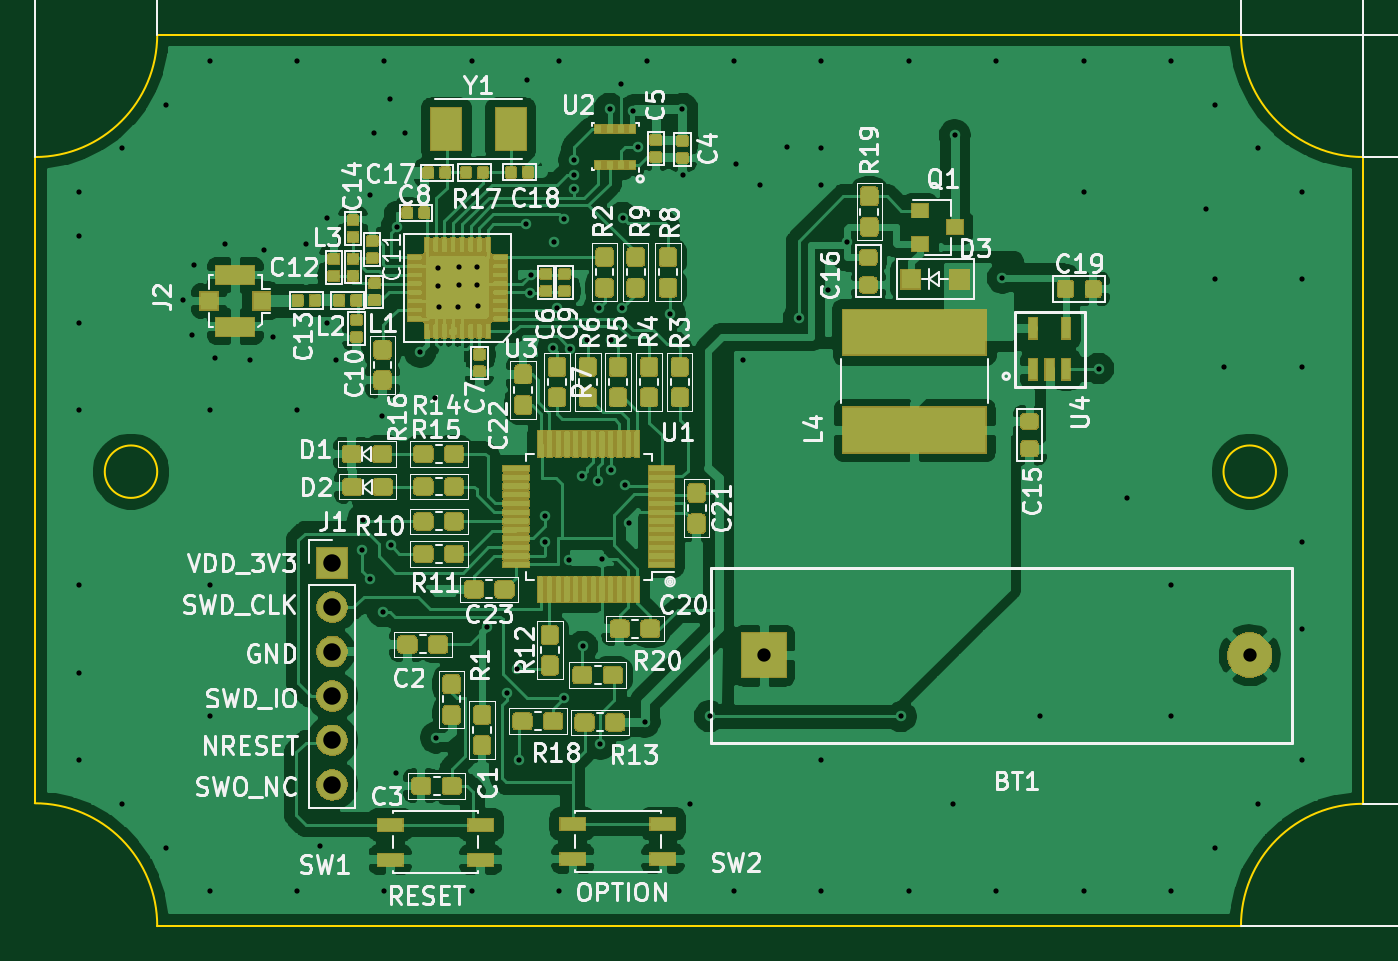
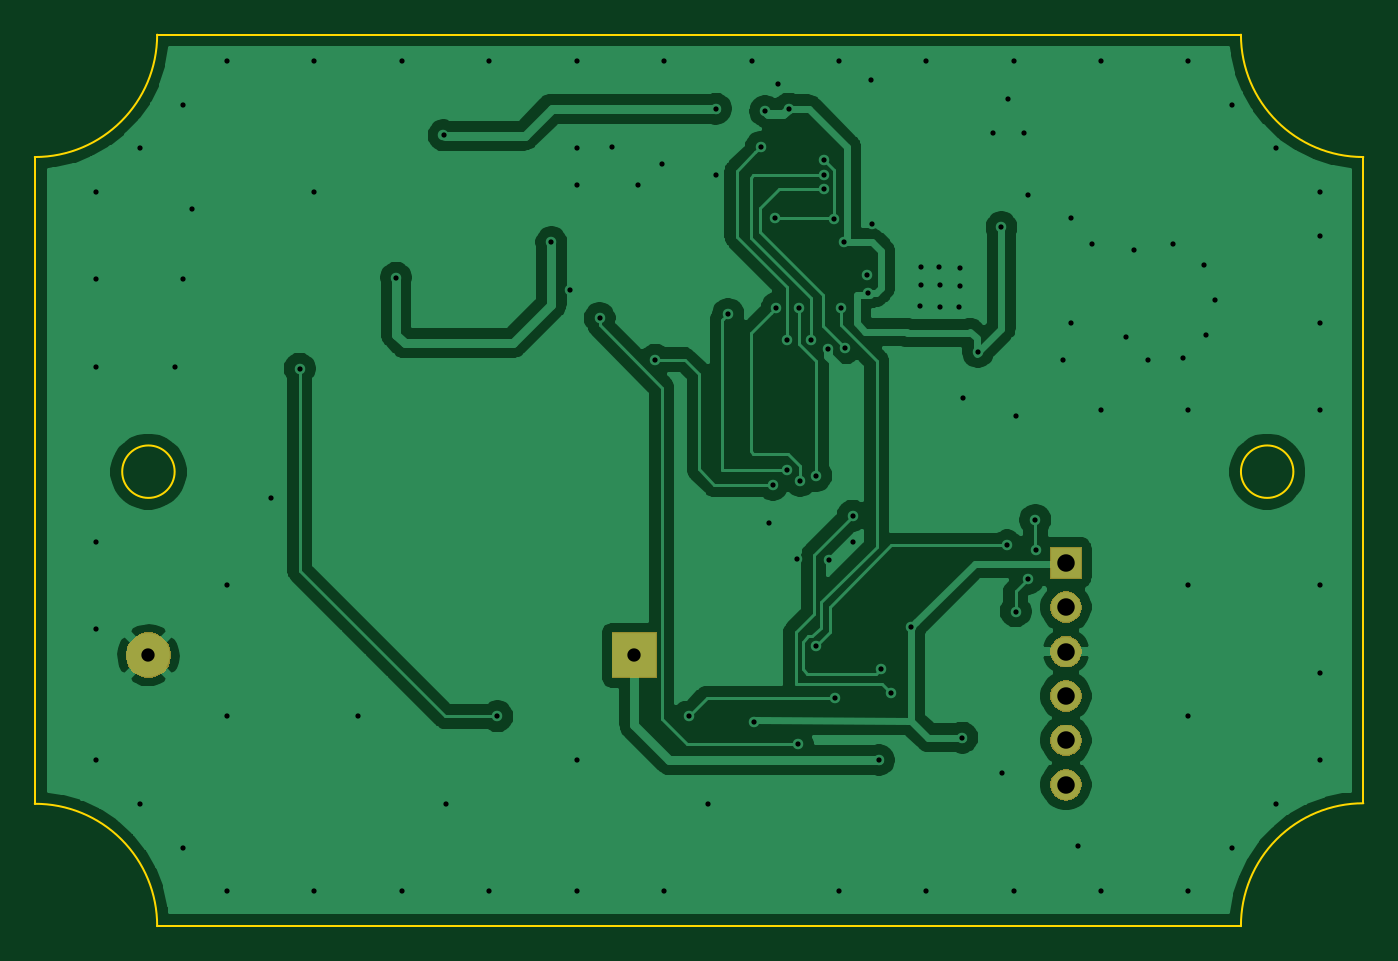
Circuit board: 10 layer files. Board 76.0 x 51.0 mm.
- bottom_copper: NRF_SENDER-B_Cu.gbr (72927 bytes)
- bottom_mask: NRF_SENDER-B_Mask.gbr (6416 bytes)
- bottom_silk: NRF_SENDER-B_SilkS.gbr (513 bytes)
- outline: NRF_SENDER-Edge_Cuts.gbr (1139 bytes)
- top_copper: NRF_SENDER-F_Cu.gbr (486219 bytes)
- top_mask: NRF_SENDER-F_Mask.gbr (139579 bytes)
- paste: NRF_SENDER-F_Paste.gbr (297995 bytes)
- top_silk: NRF_SENDER-F_SilkS.gbr (83837 bytes)
- drill: NRF_SENDER-NPTH.drl (300 bytes)
- drill: NRF_SENDER-PTH.drl (2811 bytes)

=== bottom_copper: NRF_SENDER-B_Cu.gbr (72927 bytes, source omitted) ===
=== bottom_mask: NRF_SENDER-B_Mask.gbr ===
G04 #@! TF.GenerationSoftware,KiCad,Pcbnew,5.1.5+dfsg1-2build2*
G04 #@! TF.CreationDate,2021-03-11T19:48:37+03:00*
G04 #@! TF.ProjectId,NRF_SENDER,4e52465f-5345-44e4-9445-522e6b696361,rev?*
G04 #@! TF.SameCoordinates,Original*
G04 #@! TF.FileFunction,Soldermask,Bot*
G04 #@! TF.FilePolarity,Negative*
%FSLAX46Y46*%
G04 Gerber Fmt 4.6, Leading zero omitted, Abs format (unit mm)*
G04 Created by KiCad (PCBNEW 5.1.5+dfsg1-2build2) date 2021-03-11 19:48:37*
%MOMM*%
%LPD*%
G04 APERTURE LIST*
%ADD10C,0.100000*%
G04 APERTURE END LIST*
D10*
G36*
X71263512Y-84753927D02*
G01*
X71412812Y-84783624D01*
X71576784Y-84851544D01*
X71724354Y-84950147D01*
X71849853Y-85075646D01*
X71948456Y-85223216D01*
X72016376Y-85387188D01*
X72051000Y-85561259D01*
X72051000Y-85738741D01*
X72016376Y-85912812D01*
X71948456Y-86076784D01*
X71849853Y-86224354D01*
X71724354Y-86349853D01*
X71576784Y-86448456D01*
X71412812Y-86516376D01*
X71263512Y-86546073D01*
X71238742Y-86551000D01*
X71061258Y-86551000D01*
X71036488Y-86546073D01*
X70887188Y-86516376D01*
X70723216Y-86448456D01*
X70575646Y-86349853D01*
X70450147Y-86224354D01*
X70351544Y-86076784D01*
X70283624Y-85912812D01*
X70249000Y-85738741D01*
X70249000Y-85561259D01*
X70283624Y-85387188D01*
X70351544Y-85223216D01*
X70450147Y-85075646D01*
X70575646Y-84950147D01*
X70723216Y-84851544D01*
X70887188Y-84783624D01*
X71036488Y-84753927D01*
X71061258Y-84749000D01*
X71238742Y-84749000D01*
X71263512Y-84753927D01*
G37*
G36*
X71263512Y-82213927D02*
G01*
X71412812Y-82243624D01*
X71576784Y-82311544D01*
X71724354Y-82410147D01*
X71849853Y-82535646D01*
X71948456Y-82683216D01*
X72016376Y-82847188D01*
X72051000Y-83021259D01*
X72051000Y-83198741D01*
X72016376Y-83372812D01*
X71948456Y-83536784D01*
X71849853Y-83684354D01*
X71724354Y-83809853D01*
X71576784Y-83908456D01*
X71412812Y-83976376D01*
X71263512Y-84006073D01*
X71238742Y-84011000D01*
X71061258Y-84011000D01*
X71036488Y-84006073D01*
X70887188Y-83976376D01*
X70723216Y-83908456D01*
X70575646Y-83809853D01*
X70450147Y-83684354D01*
X70351544Y-83536784D01*
X70283624Y-83372812D01*
X70249000Y-83198741D01*
X70249000Y-83021259D01*
X70283624Y-82847188D01*
X70351544Y-82683216D01*
X70450147Y-82535646D01*
X70575646Y-82410147D01*
X70723216Y-82311544D01*
X70887188Y-82243624D01*
X71036488Y-82213927D01*
X71061258Y-82209000D01*
X71238742Y-82209000D01*
X71263512Y-82213927D01*
G37*
G36*
X71263512Y-79673927D02*
G01*
X71412812Y-79703624D01*
X71576784Y-79771544D01*
X71724354Y-79870147D01*
X71849853Y-79995646D01*
X71948456Y-80143216D01*
X72016376Y-80307188D01*
X72051000Y-80481259D01*
X72051000Y-80658741D01*
X72016376Y-80832812D01*
X71948456Y-80996784D01*
X71849853Y-81144354D01*
X71724354Y-81269853D01*
X71576784Y-81368456D01*
X71412812Y-81436376D01*
X71263512Y-81466073D01*
X71238742Y-81471000D01*
X71061258Y-81471000D01*
X71036488Y-81466073D01*
X70887188Y-81436376D01*
X70723216Y-81368456D01*
X70575646Y-81269853D01*
X70450147Y-81144354D01*
X70351544Y-80996784D01*
X70283624Y-80832812D01*
X70249000Y-80658741D01*
X70249000Y-80481259D01*
X70283624Y-80307188D01*
X70351544Y-80143216D01*
X70450147Y-79995646D01*
X70575646Y-79870147D01*
X70723216Y-79771544D01*
X70887188Y-79703624D01*
X71036488Y-79673927D01*
X71061258Y-79669000D01*
X71238742Y-79669000D01*
X71263512Y-79673927D01*
G37*
G36*
X124019487Y-76988996D02*
G01*
X124256253Y-77087068D01*
X124256255Y-77087069D01*
X124319009Y-77129000D01*
X124469339Y-77229447D01*
X124650553Y-77410661D01*
X124792932Y-77623747D01*
X124891004Y-77860513D01*
X124941000Y-78111861D01*
X124941000Y-78368139D01*
X124891004Y-78619487D01*
X124804446Y-78828456D01*
X124792931Y-78856255D01*
X124650553Y-79069339D01*
X124469339Y-79250553D01*
X124256255Y-79392931D01*
X124256254Y-79392932D01*
X124256253Y-79392932D01*
X124019487Y-79491004D01*
X123768139Y-79541000D01*
X123511861Y-79541000D01*
X123260513Y-79491004D01*
X123023747Y-79392932D01*
X123023746Y-79392932D01*
X123023745Y-79392931D01*
X122810661Y-79250553D01*
X122629447Y-79069339D01*
X122487069Y-78856255D01*
X122475554Y-78828456D01*
X122388996Y-78619487D01*
X122339000Y-78368139D01*
X122339000Y-78111861D01*
X122388996Y-77860513D01*
X122487068Y-77623747D01*
X122629447Y-77410661D01*
X122810661Y-77229447D01*
X122960991Y-77129000D01*
X123023745Y-77087069D01*
X123023747Y-77087068D01*
X123260513Y-76988996D01*
X123511861Y-76939000D01*
X123768139Y-76939000D01*
X124019487Y-76988996D01*
G37*
G36*
X97141000Y-79541000D02*
G01*
X94539000Y-79541000D01*
X94539000Y-76939000D01*
X97141000Y-76939000D01*
X97141000Y-79541000D01*
G37*
G36*
X71263512Y-77133927D02*
G01*
X71412812Y-77163624D01*
X71576784Y-77231544D01*
X71724354Y-77330147D01*
X71849853Y-77455646D01*
X71948456Y-77603216D01*
X72016376Y-77767188D01*
X72051000Y-77941259D01*
X72051000Y-78118741D01*
X72016376Y-78292812D01*
X71948456Y-78456784D01*
X71849853Y-78604354D01*
X71724354Y-78729853D01*
X71576784Y-78828456D01*
X71412812Y-78896376D01*
X71263512Y-78926073D01*
X71238742Y-78931000D01*
X71061258Y-78931000D01*
X71036488Y-78926073D01*
X70887188Y-78896376D01*
X70723216Y-78828456D01*
X70575646Y-78729853D01*
X70450147Y-78604354D01*
X70351544Y-78456784D01*
X70283624Y-78292812D01*
X70249000Y-78118741D01*
X70249000Y-77941259D01*
X70283624Y-77767188D01*
X70351544Y-77603216D01*
X70450147Y-77455646D01*
X70575646Y-77330147D01*
X70723216Y-77231544D01*
X70887188Y-77163624D01*
X71036488Y-77133927D01*
X71061258Y-77129000D01*
X71238742Y-77129000D01*
X71263512Y-77133927D01*
G37*
G36*
X71263512Y-74593927D02*
G01*
X71412812Y-74623624D01*
X71576784Y-74691544D01*
X71724354Y-74790147D01*
X71849853Y-74915646D01*
X71948456Y-75063216D01*
X72016376Y-75227188D01*
X72051000Y-75401259D01*
X72051000Y-75578741D01*
X72016376Y-75752812D01*
X71948456Y-75916784D01*
X71849853Y-76064354D01*
X71724354Y-76189853D01*
X71576784Y-76288456D01*
X71412812Y-76356376D01*
X71263512Y-76386073D01*
X71238742Y-76391000D01*
X71061258Y-76391000D01*
X71036488Y-76386073D01*
X70887188Y-76356376D01*
X70723216Y-76288456D01*
X70575646Y-76189853D01*
X70450147Y-76064354D01*
X70351544Y-75916784D01*
X70283624Y-75752812D01*
X70249000Y-75578741D01*
X70249000Y-75401259D01*
X70283624Y-75227188D01*
X70351544Y-75063216D01*
X70450147Y-74915646D01*
X70575646Y-74790147D01*
X70723216Y-74691544D01*
X70887188Y-74623624D01*
X71036488Y-74593927D01*
X71061258Y-74589000D01*
X71238742Y-74589000D01*
X71263512Y-74593927D01*
G37*
G36*
X72051000Y-73851000D02*
G01*
X70249000Y-73851000D01*
X70249000Y-72049000D01*
X72051000Y-72049000D01*
X72051000Y-73851000D01*
G37*
M02*

=== bottom_silk: NRF_SENDER-B_SilkS.gbr ===
G04 #@! TF.GenerationSoftware,KiCad,Pcbnew,5.1.5+dfsg1-2build2*
G04 #@! TF.CreationDate,2021-03-11T19:48:37+03:00*
G04 #@! TF.ProjectId,NRF_SENDER,4e52465f-5345-44e4-9445-522e6b696361,rev?*
G04 #@! TF.SameCoordinates,Original*
G04 #@! TF.FileFunction,Legend,Bot*
G04 #@! TF.FilePolarity,Positive*
%FSLAX46Y46*%
G04 Gerber Fmt 4.6, Leading zero omitted, Abs format (unit mm)*
G04 Created by KiCad (PCBNEW 5.1.5+dfsg1-2build2) date 2021-03-11 19:48:37*
%MOMM*%
%LPD*%
G04 APERTURE LIST*
G04 APERTURE END LIST*
M02*

=== outline: NRF_SENDER-Edge_Cuts.gbr ===
G04 #@! TF.GenerationSoftware,KiCad,Pcbnew,5.1.5+dfsg1-2build2*
G04 #@! TF.CreationDate,2021-03-11T19:48:37+03:00*
G04 #@! TF.ProjectId,NRF_SENDER,4e52465f-5345-44e4-9445-522e6b696361,rev?*
G04 #@! TF.SameCoordinates,Original*
G04 #@! TF.FileFunction,Profile,NP*
%FSLAX46Y46*%
G04 Gerber Fmt 4.6, Leading zero omitted, Abs format (unit mm)*
G04 Created by KiCad (PCBNEW 5.1.5+dfsg1-2build2) date 2021-03-11 19:48:37*
%MOMM*%
%LPD*%
G04 APERTURE LIST*
%ADD10C,0.120000*%
G04 APERTURE END LIST*
D10*
X125140000Y-67740000D02*
G75*
G03X125140000Y-67740000I-1500000J0D01*
G01*
X61140000Y-67740000D02*
G75*
G03X61140000Y-67740000I-1500000J0D01*
G01*
X130140000Y-86740000D02*
X130140000Y-49740000D01*
X61140000Y-93740000D02*
X123140000Y-93740000D01*
X54140000Y-49740000D02*
X54140000Y-86709936D01*
X61140000Y-42740000D02*
X123140000Y-42740000D01*
X61140000Y-42740000D02*
G75*
G02X54140000Y-49740000I-7000000J0D01*
G01*
X130140000Y-49740000D02*
G75*
G02X123140000Y-42740000I0J7000000D01*
G01*
X54140000Y-86709936D02*
G75*
G02X61140000Y-93740000I0J-7000064D01*
G01*
X123140000Y-93740000D02*
G75*
G02X130140000Y-86740000I6970000J30000D01*
G01*
M02*

=== top_copper: NRF_SENDER-F_Cu.gbr (486219 bytes, source omitted) ===
=== top_mask: NRF_SENDER-F_Mask.gbr (139579 bytes, source omitted) ===
=== paste: NRF_SENDER-F_Paste.gbr (297995 bytes, source omitted) ===
=== top_silk: NRF_SENDER-F_SilkS.gbr (83837 bytes, source omitted) ===
=== drill: NRF_SENDER-NPTH.drl ===
M48
; DRILL file {KiCad 5.1.5+dfsg1-2build2} date Сб 20 фев 2021 14:04:47
; FORMAT={-:-/ absolute / inch / decimal}
; #@! TF.CreationDate,2021-02-20T14:04:47+03:00
; #@! TF.GenerationSoftware,Kicad,Pcbnew,5.1.5+dfsg1-2build2
; #@! TF.FileFunction,NonPlated,1,2,NPTH
FMAT,2
INCH
%
G90
G05
T0
M30

=== drill: NRF_SENDER-PTH.drl ===
M48
; DRILL file {KiCad 5.1.5+dfsg1-2build2} date Сб 20 фев 2021 14:04:47
; FORMAT={-:-/ absolute / inch / decimal}
; #@! TF.CreationDate,2021-02-20T14:04:47+03:00
; #@! TF.GenerationSoftware,Kicad,Pcbnew,5.1.5+dfsg1-2build2
; #@! TF.FileFunction,Plated,1,2,PTH
FMAT,2
INCH
T1C0.0118
T2C0.0300
T3C0.0394
%
G90
G05
T1
X2.2299Y-2.037
X2.2299Y-2.1354
X2.2299Y-2.3323
X2.2299Y-2.5291
X2.2299Y-2.9228
X2.2299Y-3.1197
X2.2299Y-3.3165
X2.3283Y-1.9386
X2.3283Y-3.415
X2.4268Y-1.8402
X2.4268Y-3.5134
X2.4661Y-2.2811
X2.4858Y-2.3598
X2.4898Y-2.2024
X2.5252Y-1.7417
X2.5252Y-2.5291
X2.5252Y-2.9228
X2.5252Y-3.2181
X2.5252Y-3.6118
X2.537Y-2.411
X2.5606Y-2.1551
X2.6157Y-2.415
X2.6472Y-2.1669
X2.6669Y-2.3638
X2.722Y-1.7417
X2.722Y-2.5291
X2.722Y-3.6118
X2.7417Y-2.1551
X2.7732Y-3.5094
X2.789Y-2.0961
X2.789Y-2.3323
X2.8087Y-2.415
X2.8681Y-2.8425
X2.8702Y-2.7756
X2.8874Y-2.0449
X2.8874Y-2.9091
X2.8953Y-1.9031
X2.9138Y-2.5413
X2.9146Y-2.9819
X2.9189Y-1.7417
X2.9189Y-3.6118
X2.9307Y-1.8283
X2.9339Y-2.8331
X2.9457Y-3.3453
X2.9465Y-2.1157
X2.9661Y-1.9031
X2.9996Y-2.3976
X3.0331Y-2.5016
X3.0346Y-3.2657
X3.039Y-2.2075
X3.0394Y-2.2484
X3.0413Y-2.2965
X3.0854Y-2.2953
X3.0858Y-2.2476
X3.0862Y-2.2059
X3.1157Y-1.7417
X3.1157Y-3.6118
X3.1268Y-2.2476
X3.1276Y-2.2055
X3.1303Y-2.2933
X3.15Y-3.0169
X3.1947Y-3.1651
X3.2169Y-3.1106
X3.2227Y-3.3165
X3.2379Y-2.1102
X3.2406Y-1.7846
X3.2469Y-2.2642
X3.2492Y-2.2232
X3.2807Y-2.8252
X3.2815Y-2.7661
X3.298Y-2.389
X3.3Y-2.15
X3.3083Y-2.2984
X3.3126Y-1.7417
X3.3126Y-3.6118
X3.3224Y-3.1768
X3.3228Y-2.098
X3.335Y-2.8669
X3.3374Y-2.3898
X3.3457Y-1.965
X3.3465Y-1.9993
X3.3465Y-2.0308
X3.3634Y-2.6764
X3.365Y-3.0606
X3.376Y-2.3697
X3.4Y-2.6882
X3.402Y-2.2984
X3.4051Y-3.2807
X3.4079Y-2.8626
X3.426Y-1.8492
X3.4287Y-2.663
X3.4295Y-2.3713
X3.4508Y-1.7949
X3.4533Y-2.2985
X3.4555Y-2.0949
X3.461Y-2.6961
X3.4705Y-2.7831
X3.479Y-1.855
X3.489Y-1.9362
X3.5047Y-3.2303
X3.5094Y-1.7417
X3.5618Y-2.3114
X3.59Y-1.8492
X3.5902Y-1.9992
X3.6079Y-3.415
X3.6512Y-3.2181
X3.7063Y-1.7417
X3.7063Y-3.6118
X3.7102Y-1.974
X3.7264Y-2.4146
X3.7654Y-2.0213
X3.8244Y-1.9346
X3.8516Y-2.3209
X3.9031Y-1.7417
X3.9031Y-1.9386
X3.9031Y-2.0213
X3.9031Y-3.3165
X3.9031Y-3.6118
X3.9181Y-2.2567
X3.96Y-2.15
X4.0819Y-3.2181
X4.1Y-1.7417
X4.1Y-3.6118
X4.1984Y-3.415
X4.2031Y-1.9094
X4.2969Y-1.7417
X4.2969Y-3.6118
X4.31Y-2.23
X4.3953Y-3.2181
X4.4937Y-1.7417
X4.4937Y-2.037
X4.4937Y-3.6118
X4.5272Y-2.4346
X4.5921Y-2.726
X4.6906Y-1.7417
X4.6906Y-2.9228
X4.6906Y-3.2181
X4.6906Y-3.6118
X4.7693Y-2.0764
X4.789Y-1.8402
X4.789Y-2.2339
X4.789Y-3.5134
X4.8087Y-2.4307
X4.8874Y-1.9386
X4.8874Y-3.415
X4.9858Y-2.037
X4.9858Y-2.2339
X4.9858Y-2.4307
X4.9858Y-2.8244
X4.9858Y-3.0213
X4.9858Y-3.3165
T2
X3.7732Y-3.0803
X4.8677Y-3.0803
T3
X2.8012Y-2.872
X2.8012Y-2.972
X2.8012Y-3.072
X2.8012Y-3.172
X2.8012Y-3.272
X2.8012Y-3.372
T0
M30

